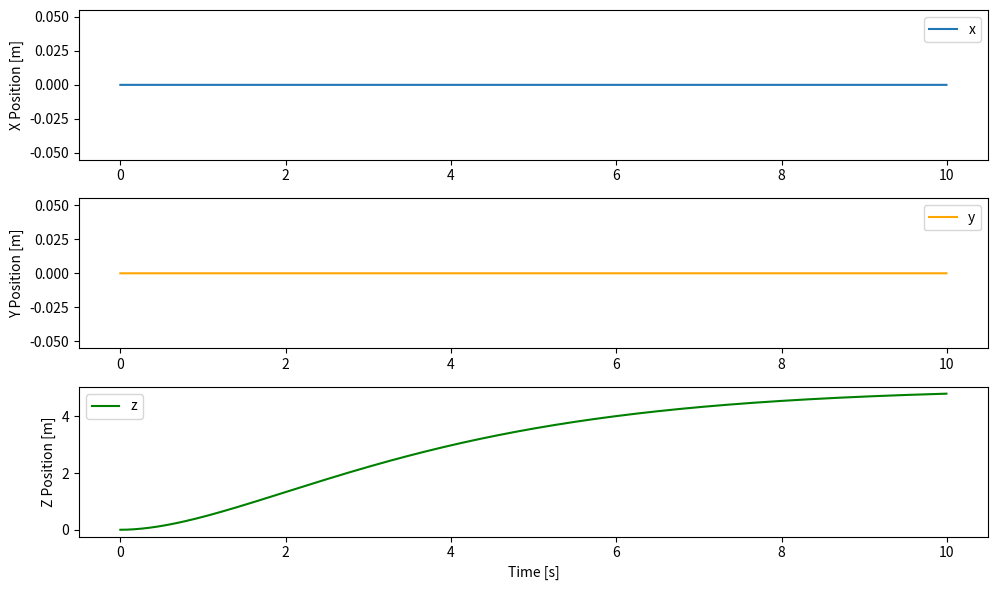
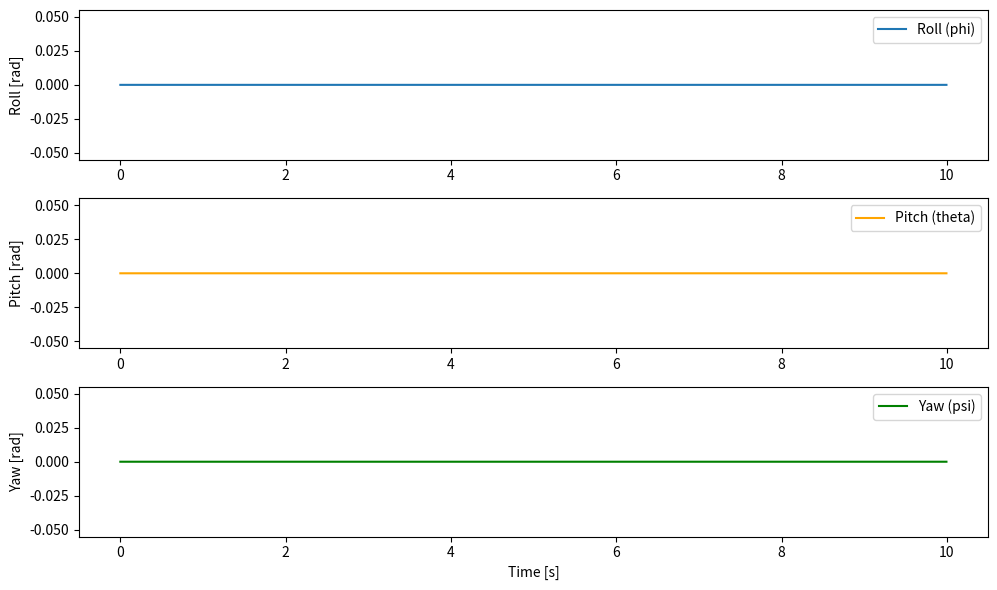

These figures' Python source, in order:
#!/usr/bin/env python3
"""
[redacted]

Quadrotor Simulator in Python

This simulator implements a basic closed-loop simulation for a quadrotor UAV.
It uses cascaded PD controllers for position (outer loop) and attitude (inner loop)
control. The simulation integrates both translational and rotational dynamics
using simple Euler integration.

--------------------------------------------------------------
System Parameters:
--------------------------------------------------------------
- Mass (m): 1.0 kg
- Inertia (I) in the body frame (I_b):
    I_b = [ [0.003,   0,     0  ],
            [  0,   0.003,   0  ],
            [  0,     0,   0.006] ]  (kg·m²)
- Gravity (g): [0, 0, -9.81] m/s² in the world frame

--------------------------------------------------------------
Controller Gains:
--------------------------------------------------------------
- Outer-loop (Position controller):
    kp_pos = 0.25, kd_pos = 1.0
- Inner-loop (Attitude controller for roll and pitch):
    kp_att = 25.0, kd_att = 10.0
- Yaw controller:
    kp_yaw = 2.25, kd_yaw = 3.0
- Angular velocity damping (if used):
    k_omega = 3.5

--------------------------------------------------------------
Reference Frames:
--------------------------------------------------------------
- World Frame:
    Inertial frame where the drone's position (pos) and linear velocity (vel)
    are defined. Gravity is expressed in this frame.
- Body Frame:
    Frame attached to the drone. The inertia matrix is defined in this frame,
    and the thrust is assumed to act along the positive z-axis of the body.
- Euler Angles:
    Represented as (phi, theta, psi) for roll, pitch, and yaw (in radians).
    They describe the orientation of the body frame with respect to the world frame.
    Here we use a ZYX (yaw-pitch-roll) convention for the rotation matrix.

--------------------------------------------------------------
State Variables:
--------------------------------------------------------------
- pos:       Position vector [x, y, z] in the world frame (meters).
- vel:       Linear velocity vector [v_x, v_y, v_z] in the world frame (m/s).
- euler:     Euler angles [phi, theta, psi] (radians) representing roll, pitch, and yaw.
- omega:     Angular velocity vector [p, q, r] in the body frame (rad/s).

--------------------------------------------------------------
Control Strategy:
--------------------------------------------------------------
1. Position Control:
   - Computes position error: pos_error = pos_des - pos.
   - Computes velocity error: vel_error = vel_des - vel.
   - Desired acceleration is computed via a PD controller:
         a_cmd = kp_pos * pos_error + kd_pos * vel_error.
   - The required force in the world frame is:
         F_des = m * (a_cmd - g),
     and the thrust command f_cmd is the magnitude ||F_des||.
     
2. Attitude Control:
   - From F_des, desired roll and pitch angles are computed:
         phi_des   = atan2(-F_des_y, F_des_z)
         theta_des = asin(F_des_x / f_cmd)
   - The desired Euler angles are then set as:
         euler_des = [phi_des, theta_des, psi_des],
     where psi_des is the desired yaw.
   - A PD controller is applied to track these angles (and their rates).

3. Dynamics Integration:
   - Translational dynamics:
         acc = (R * [0, 0, f_cmd]) / m + g,
     where R is the rotation matrix from body to world frame computed from Euler angles.
   - Rotational dynamics (Euler's equations):
         omega_dot = I⁻¹ * (torque - omega × (I * omega)),
     where torque is computed from the attitude PD controller.
     
4. State Integration:
   - The state (position, velocity, Euler angles, angular velocity) is updated using Euler integration.

--------------------------------------------------------------
Usage:
--------------------------------------------------------------
- Run the script with Python3.
- The simulation runs for a fixed time period and plots the evolution
  of the position and Euler angles over time.
  
"""

import numpy as np
import matplotlib.pyplot as plt

# Simulation parameters
dt = 0.005           # time step [s]
T  = 10              # total simulation time [s]
steps = int(T / dt)

# Drone physical parameters
mass = 1.0           # mass [kg]
I = np.diag([0.003, 0.003, 0.006])  # Inertia matrix in the body frame [kg*m^2]
I_inv = np.linalg.inv(I)
g = np.array([0, 0, -9.81])         # Gravity in the world frame [m/s^2]

# Controller gains
# Outer-loop (position control)
kp_pos = 0.25
kd_pos = 1.0

# Inner-loop (attitude control for roll and pitch)
kp_att = 25.0
kd_att = 10.0

# Yaw controller gains
kp_yaw = 2.25
kd_yaw = 3.0

# Angular velocity controller (optional damping)
k_omega = 3.5

# Desired state
pos_des = np.array([0, 0, 5])      # desired position in world frame (hover at 5 m altitude)
vel_des = np.array([0, 0, 0])      # desired velocity in world frame
psi_des = 0.0                      # desired yaw angle (radians)

# State initialization
pos = np.array([0, 0, 0], dtype=float)   # Position in world frame: [x, y, z]
vel = np.array([0, 0, 0], dtype=float)   # Linear velocity in world frame: [v_x, v_y, v_z]
euler = np.array([0, 0, 0], dtype=float)   # Euler angles: [roll (phi), pitch (theta), yaw (psi)]
omega = np.array([0, 0, 0], dtype=float)   # Angular velocity in body frame: [p, q, r]

# Data storage for plotting
pos_history = []
euler_history = []
time_history = []

def rotation_matrix(euler):
    """Compute rotation matrix from Euler angles (phi, theta, psi) using ZYX (yaw-pitch-roll) convention.
    
    Returns:
        R: 3x3 rotation matrix that transforms vectors from the body frame to the world frame.
    """
    phi, theta, psi = euler
    # Rotation about Z-axis (yaw)
    Rz = np.array([[np.cos(psi), -np.sin(psi), 0],
                   [np.sin(psi),  np.cos(psi), 0],
                   [0,            0,           1]])
    # Rotation about Y-axis (pitch)
    Ry = np.array([[np.cos(theta), 0, np.sin(theta)],
                   [0,             1, 0],
                   [-np.sin(theta),0, np.cos(theta)]])
    # Rotation about X-axis (roll)
    Rx = np.array([[1, 0,           0],
                   [0, np.cos(phi), -np.sin(phi)],
                   [0, np.sin(phi),  np.cos(phi)]])
    # Combined rotation matrix: R = Rz * Ry * Rx
    return Rz @ Ry @ Rx

def euler_rate(euler, omega):
    """Compute Euler angle rates from current Euler angles and body angular velocity.
    
    This function uses the transformation for ZYX Euler angles.
    
    Args:
        euler: Euler angles [phi, theta, psi] (radians).
        omega: Angular velocity in body frame [p, q, r] (rad/s).
    
    Returns:
        Euler angle rates [dot_phi, dot_theta, dot_psi] (rad/s).
    """
    phi, theta, _ = euler
    T = np.array([
        [1, np.sin(phi)*np.tan(theta), np.cos(phi)*np.tan(theta)],
        [0, np.cos(phi),              -np.sin(phi)],
        [0, np.sin(phi)/np.cos(theta), np.cos(phi)/np.cos(theta)]
    ])
    return T @ omega

def wrap_angle(angle):
    """Wrap an angle to the interval [-pi, pi]."""
    return (angle + np.pi) % (2 * np.pi) - np.pi

# Simulation loop
for i in range(steps):
    t = i * dt

    # ----- Outer-loop position controller -----
    pos_error = pos_des - pos     # Position error (world frame)
    vel_error = vel_des - vel     # Velocity error (world frame)
    a_cmd = kp_pos * pos_error + kd_pos * vel_error  # Desired acceleration (world frame)
    
    # Compute required force in world frame (F_des = m*(a_cmd - g))
    F_des = mass * (a_cmd - g)
    f_cmd = np.linalg.norm(F_des)  # Thrust magnitude command
    
    # Compute desired roll and pitch angles from F_des (if thrust command is valid)
    if f_cmd > 1e-3:
        # Desired roll: phi_des = atan2(-F_des_y, F_des_z)
        # Desired pitch: theta_des = asin(F_des_x / f_cmd)
        phi_des = np.arctan2(-F_des[1], F_des[2])
        theta_des = np.arcsin(F_des[0] / f_cmd)
    else:
        phi_des = 0.0
        theta_des = 0.0

    # Desired Euler angles: desired roll, pitch and specified yaw
    euler_des = np.array([phi_des, theta_des, psi_des])
    
    # ----- Inner-loop attitude controller -----
    # Compute Euler angle errors (with yaw error wrapped)
    euler_error = np.array([
        euler_des[0] - euler[0],
        euler_des[1] - euler[1],
        wrap_angle(euler_des[2] - euler[2])
    ])
    # PD controller for attitude (roll and pitch) and yaw separately
    torque = np.array([
        kp_att * euler_error[0] - kd_att * omega[0],
        kp_att * euler_error[1] - kd_att * omega[1],
        kp_yaw * euler_error[2] - kd_yaw * omega[2]
    ])
    
    # ----- Dynamics Integration -----
    # Compute current rotation matrix from Euler angles (body-to-world frame)
    R = rotation_matrix(euler)
    # Thrust force in world frame: rotate body thrust [0, 0, f_cmd] into world frame
    F_thrust = R @ np.array([0, 0, f_cmd])
    # Translational dynamics: acceleration in world frame = (F_thrust / m) + g
    acc = F_thrust / mass + g
    vel = vel + acc * dt
    pos = pos + vel * dt

    # Rotational dynamics (Euler's equations for a rigid body)
    omega_dot = I_inv @ (torque - np.cross(omega, I @ omega))
    omega = omega + omega_dot * dt

    # Update Euler angles using computed Euler rates
    euler_dot = euler_rate(euler, omega)
    euler = euler + euler_dot * dt
    euler = np.array([wrap_angle(a) for a in euler])

    # Save state history for plotting
    pos_history.append(pos.copy())
    euler_history.append(euler.copy())
    time_history.append(t)

# Convert histories to numpy arrays for plotting
pos_history = np.array(pos_history)
euler_history = np.array(euler_history)
time_history = np.array(time_history)

# Plot position over time
plt.figure(figsize=(10, 6))
plt.subplot(3, 1, 1)
plt.plot(time_history, pos_history[:, 0], label='x')
plt.ylabel('X Position [m]')
plt.legend()

plt.subplot(3, 1, 2)
plt.plot(time_history, pos_history[:, 1], label='y', color='orange')
plt.ylabel('Y Position [m]')
plt.legend()

plt.subplot(3, 1, 3)
plt.plot(time_history, pos_history[:, 2], label='z', color='green')
plt.xlabel('Time [s]')
plt.ylabel('Z Position [m]')
plt.legend()

plt.tight_layout()
plt.show()

# Plot Euler angles over time
plt.figure(figsize=(10, 6))
plt.subplot(3, 1, 1)
plt.plot(time_history, euler_history[:, 0], label='Roll (phi)')
plt.ylabel('Roll [rad]')
plt.legend()

plt.subplot(3, 1, 2)
plt.plot(time_history, euler_history[:, 1], label='Pitch (theta)', color='orange')
plt.ylabel('Pitch [rad]')
plt.legend()

plt.subplot(3, 1, 3)
plt.plot(time_history, euler_history[:, 2], label='Yaw (psi)', color='green')
plt.xlabel('Time [s]')
plt.ylabel('Yaw [rad]')
plt.legend()

plt.tight_layout()
plt.show()
